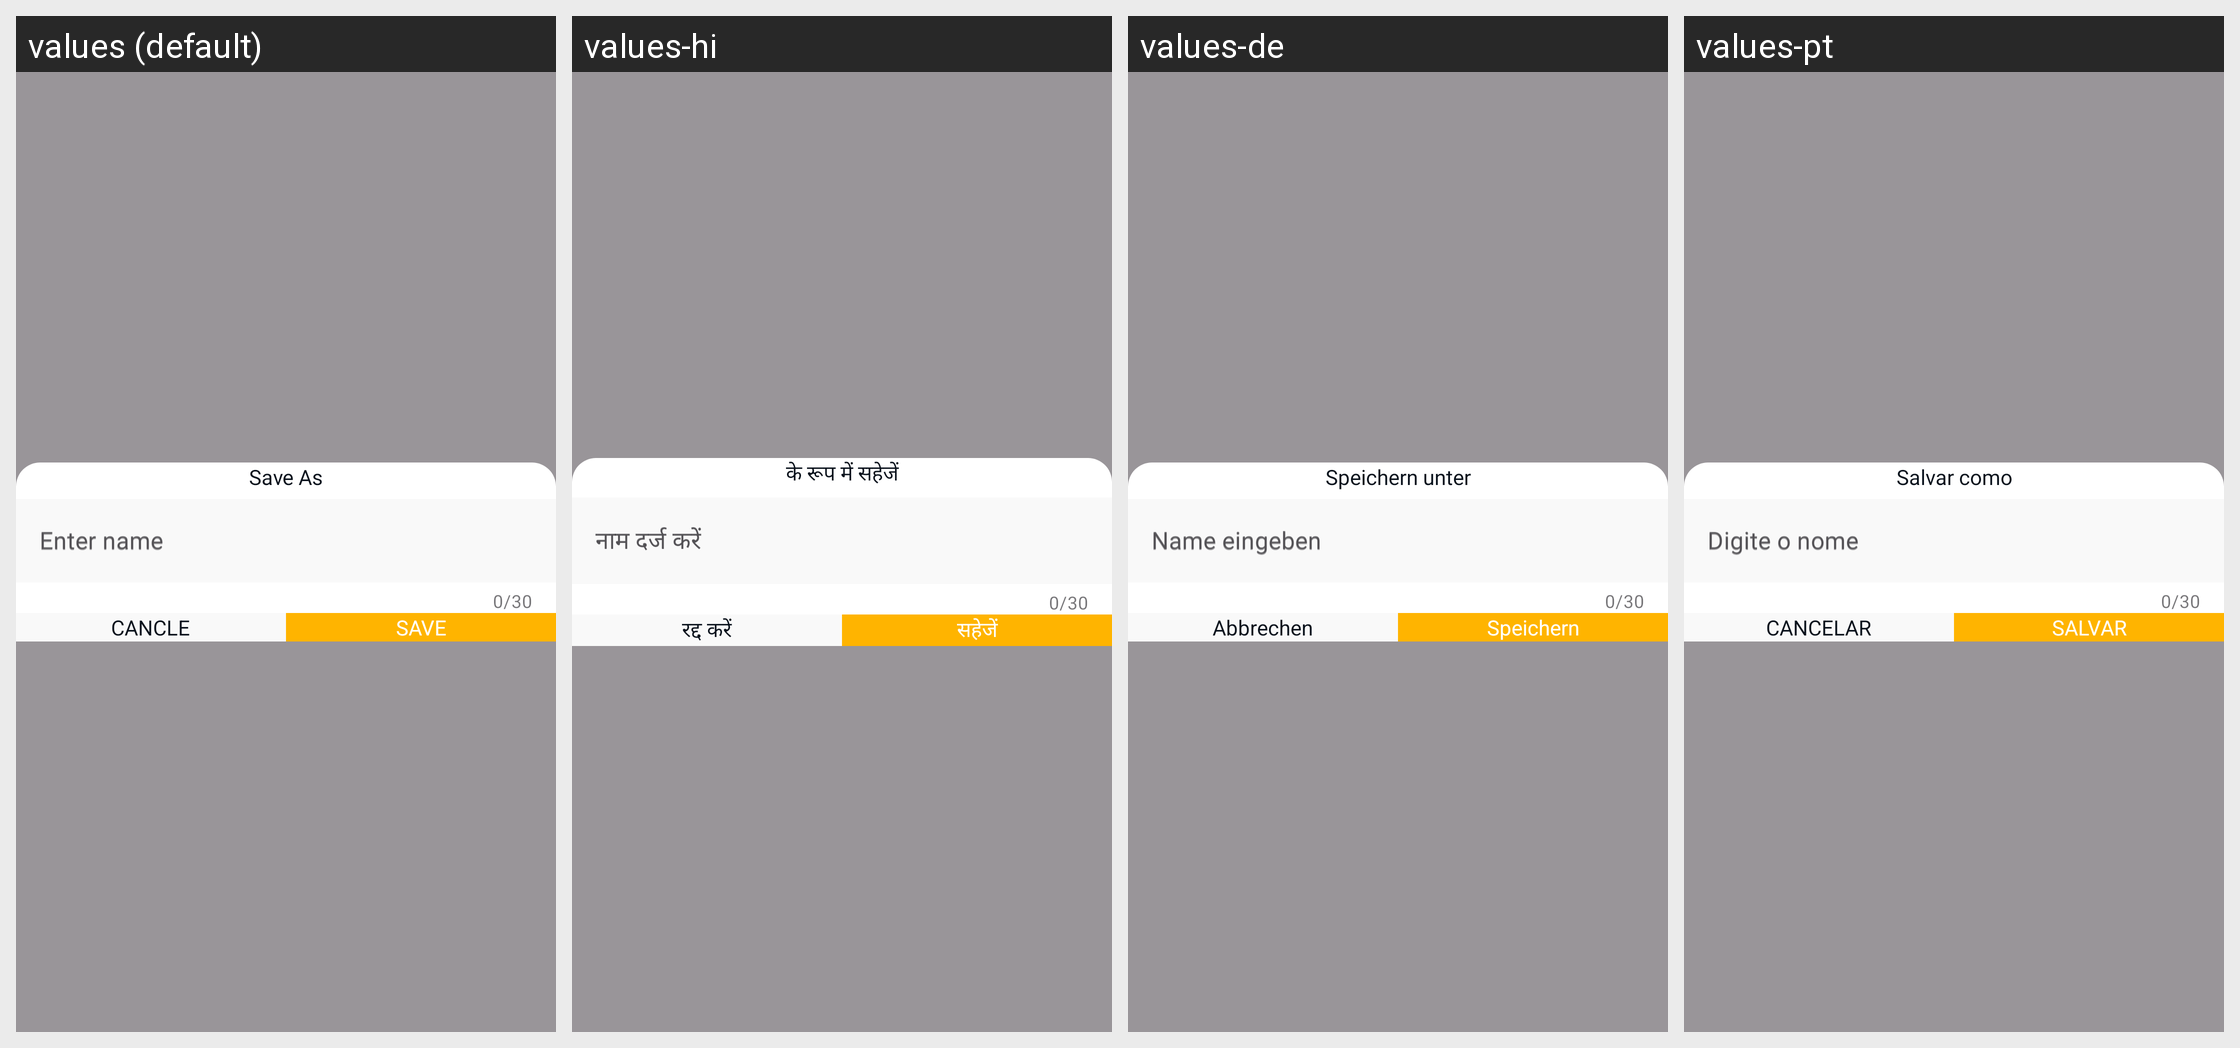

This grid shows one Android layout under several languages. Give, for every string resource on the screen, its name, the default text and each shown locale's text.
Android screen res/layout/dialog_save_file.xml rendered under 4 locales, left to right: values (default), values-hi, values-de, values-pt. Device: Nexus 5 (rendered at 1080×1920; each locale shown at half size, 540×960, under a caption strip naming it); theme Theme.PrankSound.
Other locales in the repository, not shown: values-es, values-fr, values-it.
Strings drawn on this screen, with the default value and each locale's value (text and hints the layout hard-codes, and strings that could not be matched under every locale, appear in the picture but are not listed):

save_as
  values: Save As
  values-hi: के रूप में सहेजें
  values-de: Speichern unter
  values-pt: Salvar como

enter_name
  values: Enter name
  values-hi: नाम दर्ज करें
  values-de: Name eingeben
  values-pt: Digite o nome

cancle
  values: CANCLE
  values-hi: रद्द करें
  values-de: Abbrechen
  values-pt: CANCELAR

save
  values: SAVE
  values-hi: सहेजें
  values-de: Speichern
  values-pt: SALVAR
